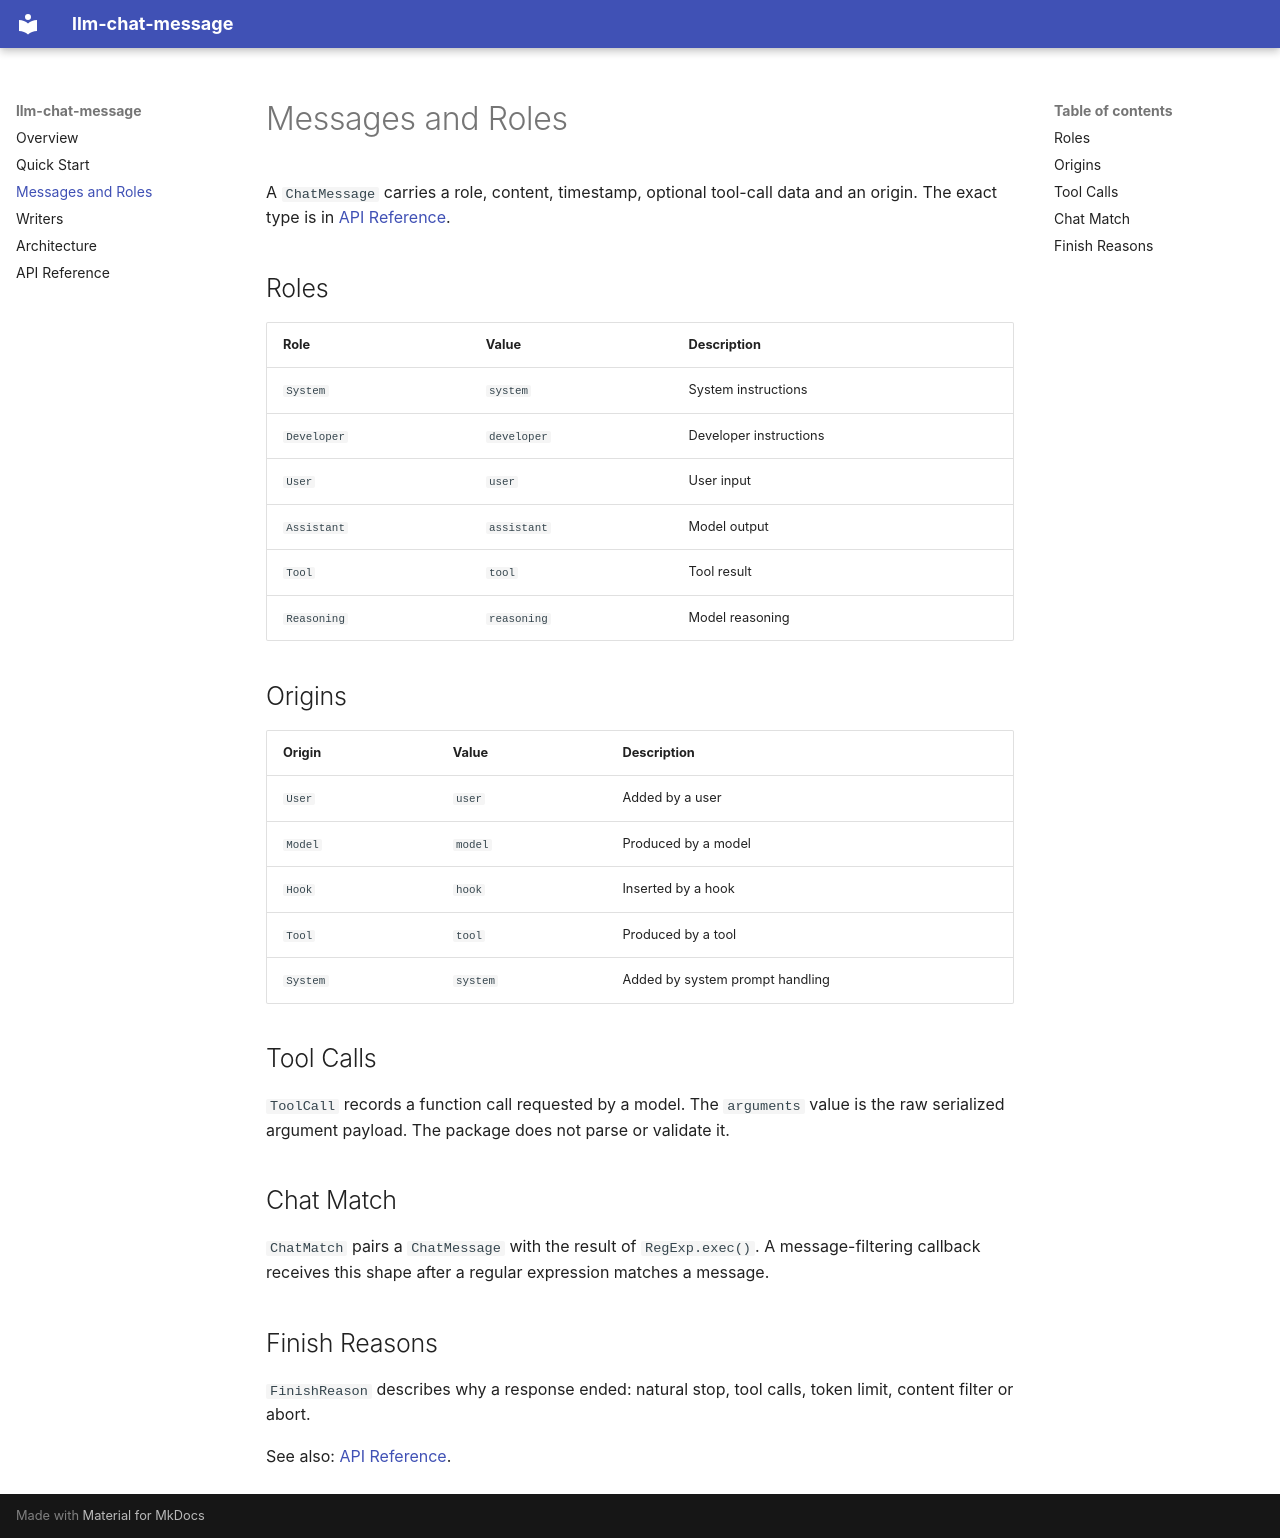

repository: johanneslatzel/llm-chat-message · page: messages/index.html · generator: mkdocs

# Messages and Roles

A `ChatMessage` carries a role, content, timestamp, optional tool-call data and an origin. The exact type is in [API Reference](api-reference.md).

## Roles

| Role | Value | Description |
|---|---|---|
| `System` | `system` | System instructions |
| `Developer` | `developer` | Developer instructions |
| `User` | `user` | User input |
| `Assistant` | `assistant` | Model output |
| `Tool` | `tool` | Tool result |
| `Reasoning` | `reasoning` | Model reasoning |

## Origins

| Origin | Value | Description |
|---|---|---|
| `User` | `user` | Added by a user |
| `Model` | `model` | Produced by a model |
| `Hook` | `hook` | Inserted by a hook |
| `Tool` | `tool` | Produced by a tool |
| `System` | `system` | Added by system prompt handling |

## Tool Calls

`ToolCall` records a function call requested by a model. The `arguments` value is the raw serialized argument payload. The package does not parse or validate it.

## Chat Match

`ChatMatch` pairs a `ChatMessage` with the result of `RegExp.exec()`. A message-filtering callback receives this shape after a regular expression matches a message.

## Finish Reasons

`FinishReason` describes why a response ended: natural stop, tool calls, token limit, content filter or abort.

See also: [API Reference](api-reference.md).
